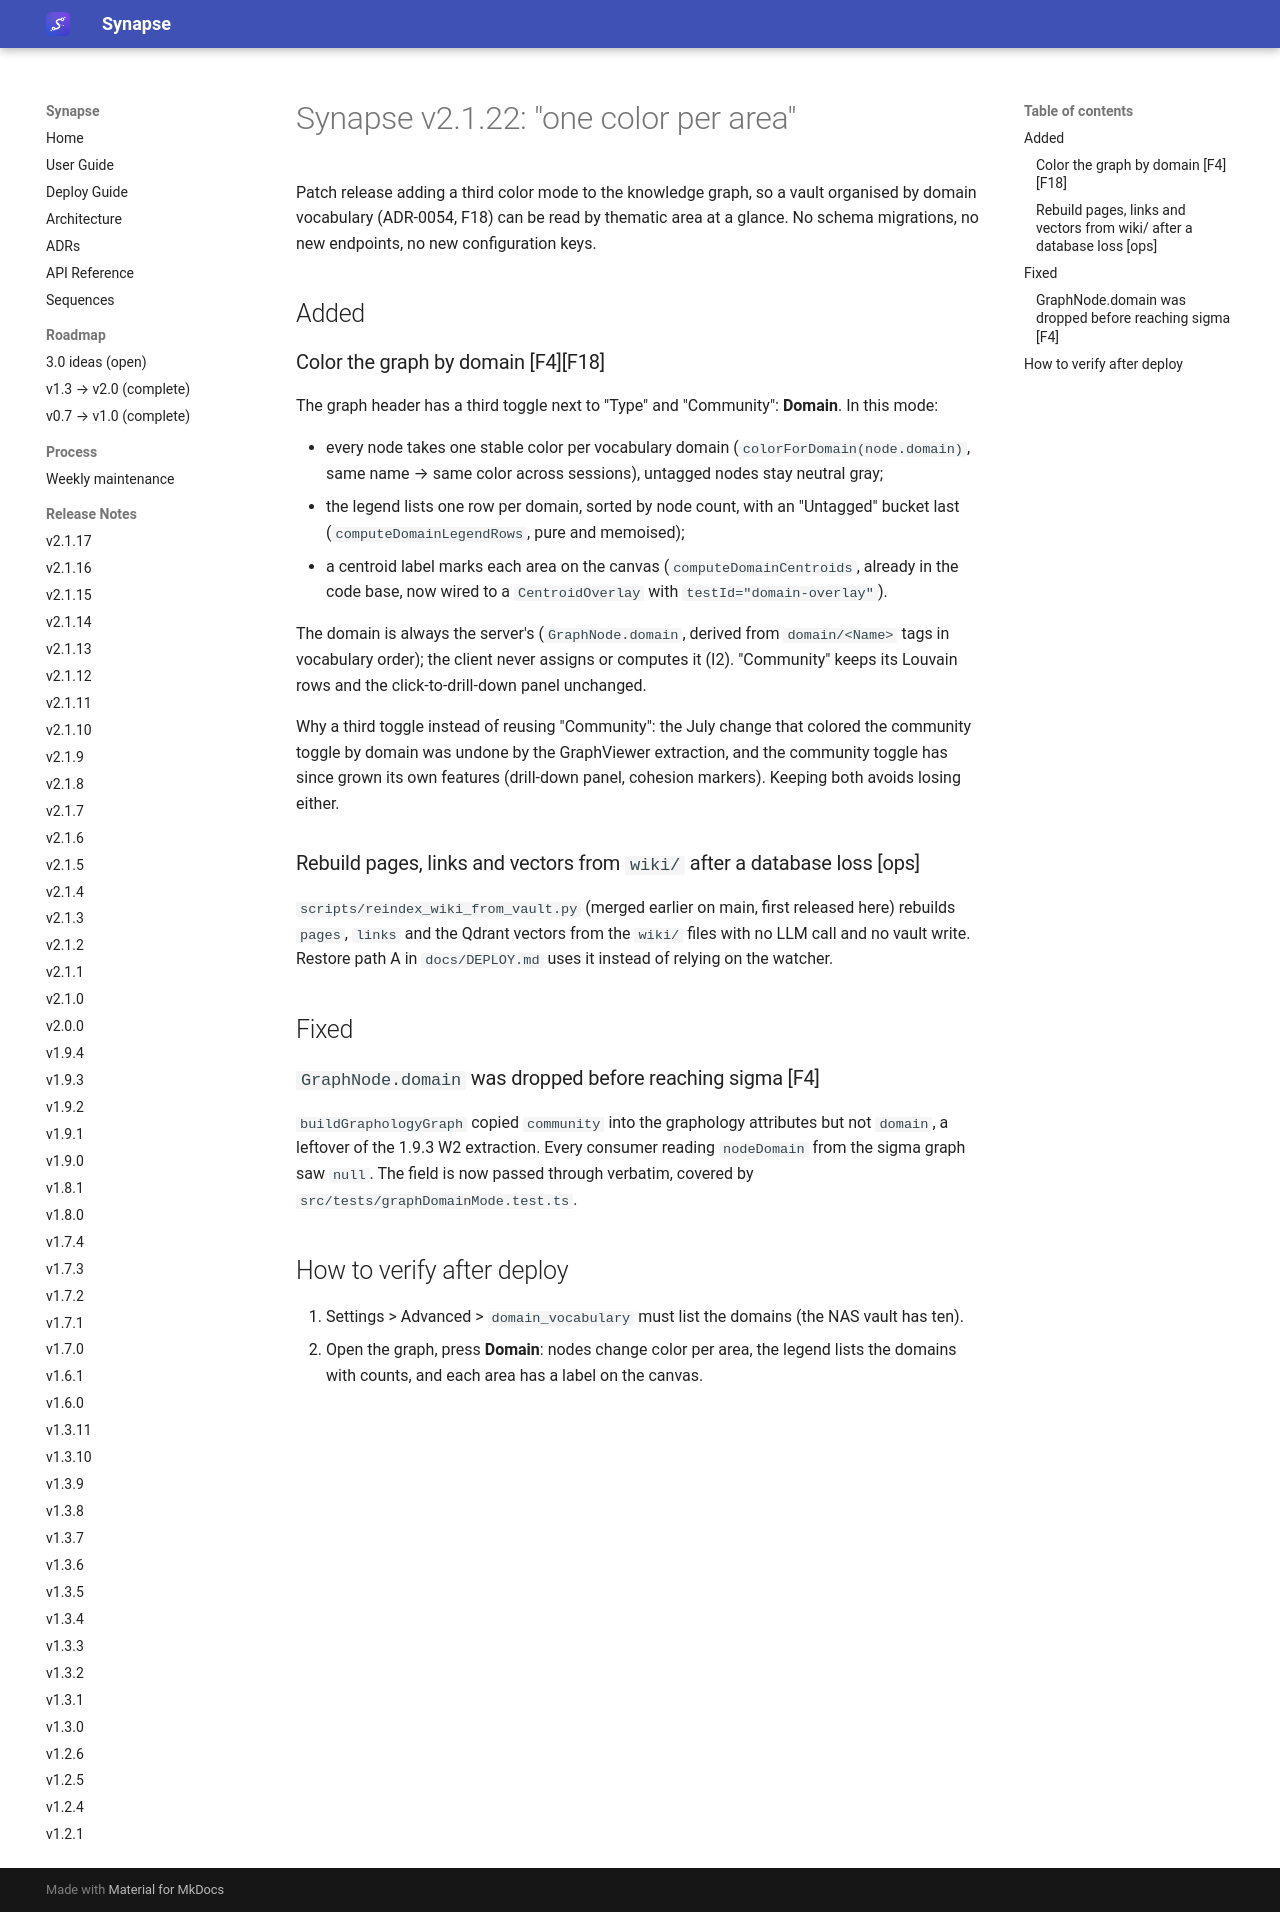

repository: Emanuele-Chiummo/llm-wiki-synapse · page: release-notes/v2.1.22/index.html · generator: mkdocs

# Synapse v2.1.22: "one color per area"

Patch release adding a third color mode to the knowledge graph, so a vault organised by
domain vocabulary (ADR-0054, F18) can be read by thematic area at a glance. No schema
migrations, no new endpoints, no new configuration keys.

## Added

### Color the graph by domain [F4][F18]

The graph header has a third toggle next to "Type" and "Community": **Domain**. In this mode:

- every node takes one stable color per vocabulary domain (`colorForDomain(node.domain)`,
  same name → same color across sessions), untagged nodes stay neutral gray;
- the legend lists one row per domain, sorted by node count, with an "Untagged" bucket last
  (`computeDomainLegendRows`, pure and memoised);
- a centroid label marks each area on the canvas (`computeDomainCentroids`, already in the
  code base, now wired to a `CentroidOverlay` with `testId="domain-overlay"`).

The domain is always the server's (`GraphNode.domain`, derived from `domain/<Name>` tags in
vocabulary order); the client never assigns or computes it (I2). "Community" keeps its
Louvain rows and the click-to-drill-down panel unchanged.

Why a third toggle instead of reusing "Community": the July change that colored the
community toggle by domain was undone by the GraphViewer extraction, and the community
toggle has since grown its own features (drill-down panel, cohesion markers). Keeping both
avoids losing either.

### Rebuild pages, links and vectors from `wiki/` after a database loss [ops]

`scripts/reindex_wiki_from_vault.py` (merged earlier on main, first released here) rebuilds
`pages`, `links` and the Qdrant vectors from the `wiki/` files with no LLM call and no vault
write. Restore path A in `docs/DEPLOY.md` uses it instead of relying on the watcher.

## Fixed

### `GraphNode.domain` was dropped before reaching sigma [F4]

`buildGraphologyGraph` copied `community` into the graphology attributes but not `domain`, a
leftover of the 1.9.3 W2 extraction. Every consumer reading `nodeDomain` from the sigma
graph saw `null`. The field is now passed through verbatim, covered by
`src/tests/graphDomainMode.test.ts`.

## How to verify after deploy

1. Settings > Advanced > `domain_vocabulary` must list the domains (the NAS vault has ten).
2. Open the graph, press **Domain**: nodes change color per area, the legend lists the
   domains with counts, and each area has a label on the canvas.
